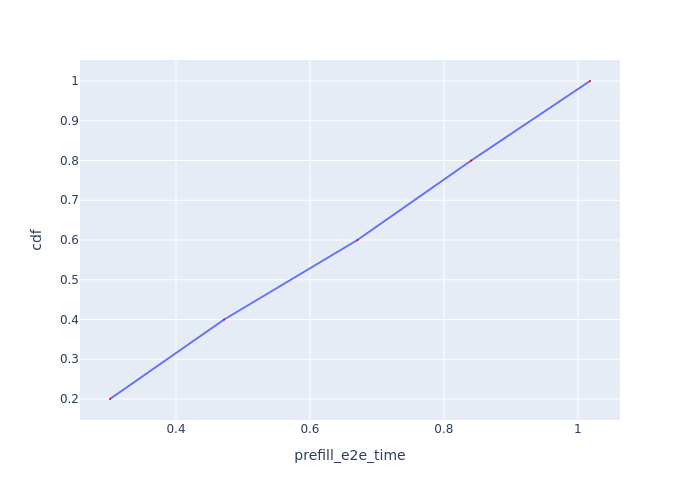

Source data for this figure (header and first rows):
Request Id, prefill_e2e_time, cdf
0_0, 0.3014, 0.2
0_1, 0.4719, 0.4
0_2, 0.6709, 0.6
0_3, 0.8409, 0.8
0_4, 1.018, 1.0
